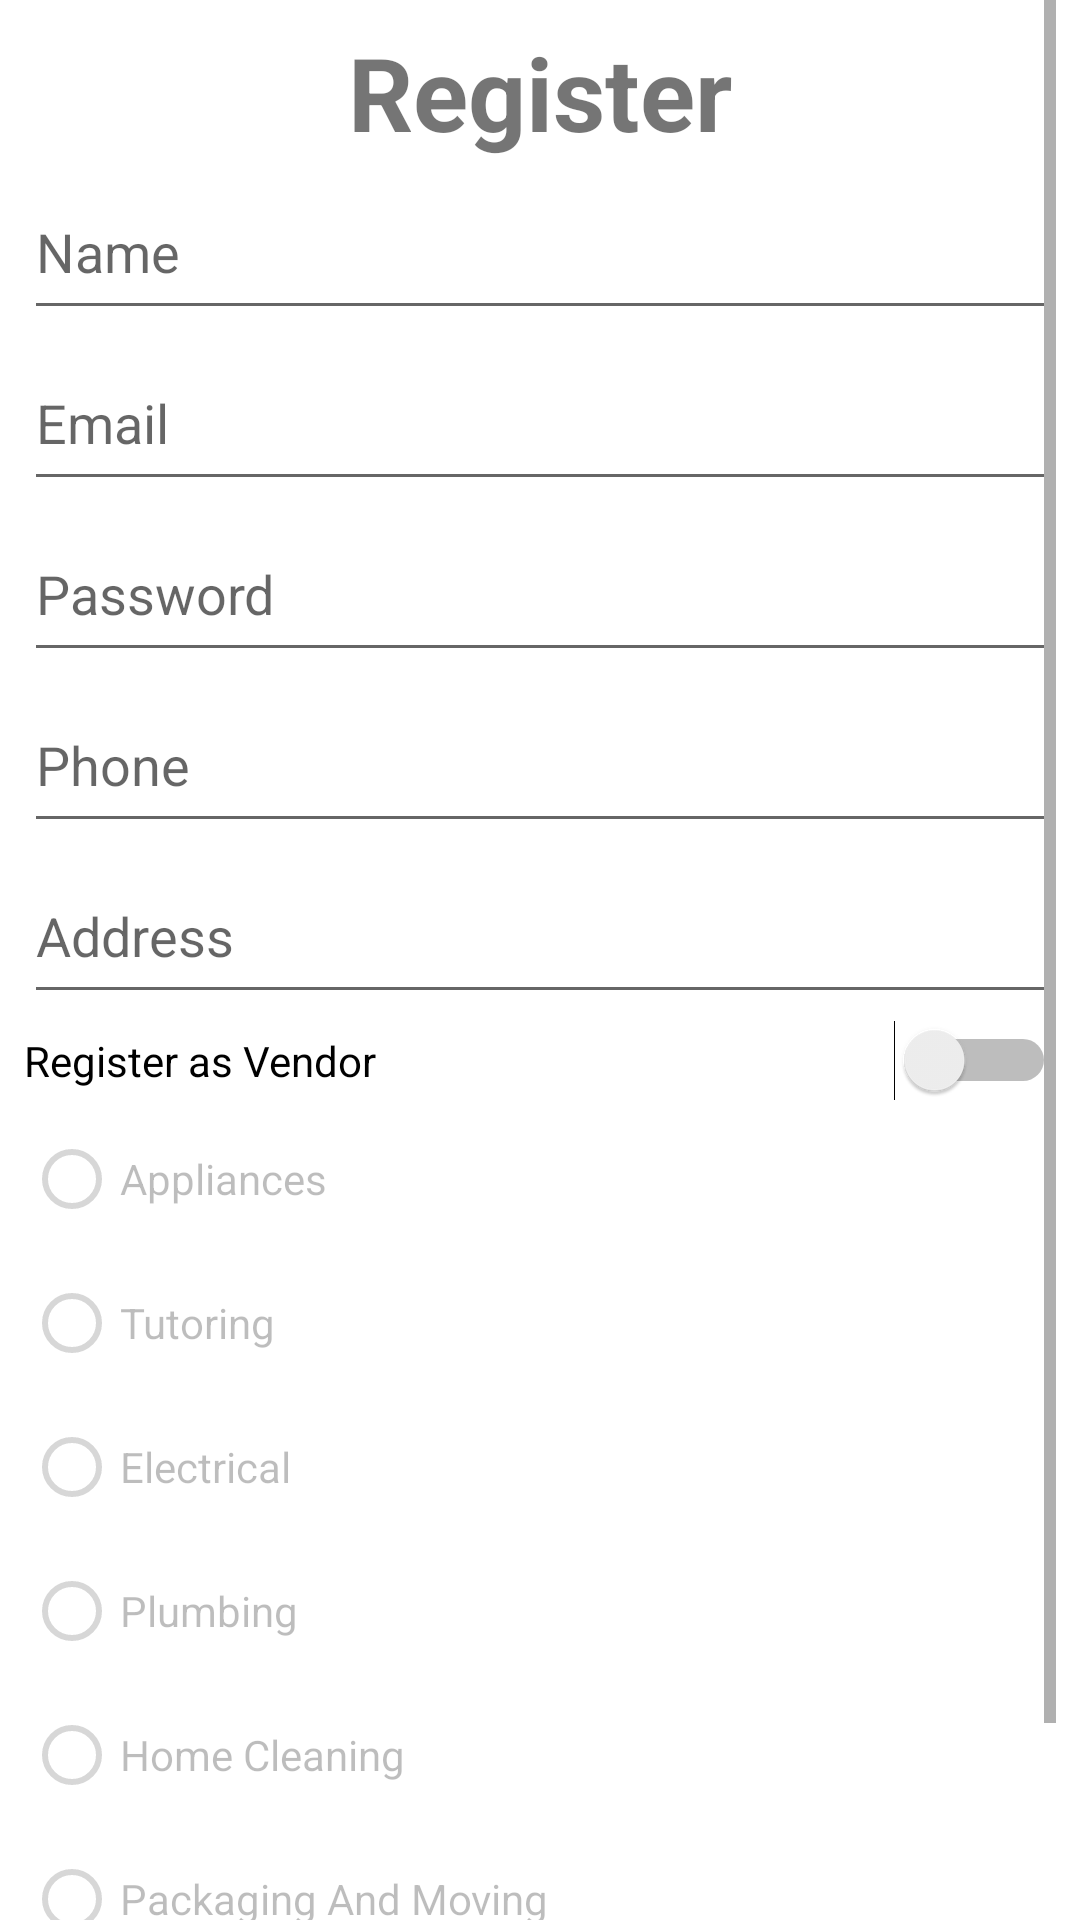

This screen was rendered from an Android layout file. Write that file and the resources it references.
<!-- AndroidManifest.xml: application theme Theme.CSE3310DefaultProject -->
<!-- res/layout/activity_register.xml -->
<?xml version="1.0" encoding="utf-8"?>

<androidx.constraintlayout.widget.ConstraintLayout xmlns:android="http://schemas.android.com/apk/res/android"
    xmlns:app="http://schemas.android.com/apk/res-auto"
    xmlns:tools="http://schemas.android.com/tools"
    android:layout_width="match_parent"
    android:layout_height="match_parent"
    tools:context=".ui.login.RegisterActivity">

    <ScrollView
        android:layout_width="match_parent"
        android:layout_height="match_parent"
        android:layout_marginStart="8dp"
        android:layout_marginEnd="8dp"
        app:layout_constraintBottom_toBottomOf="parent"
        app:layout_constraintEnd_toEndOf="parent"
        app:layout_constraintStart_toStartOf="parent"
        app:layout_constraintTop_toTopOf="parent">

        <LinearLayout
            android:layout_width="match_parent"
            android:layout_height="wrap_content"
            android:orientation="vertical">

            <androidx.constraintlayout.widget.ConstraintLayout
                android:layout_width="match_parent"
                android:layout_height="match_parent">

                <TextView
                    android:id="@+id/textView3"
                    android:layout_width="match_parent"
                    android:layout_height="45dp"
                    android:layout_marginTop="8dp"
                    android:text="Register"
                    android:textAlignment="center"
                    android:textAllCaps="false"
                    android:textSize="34sp"
                    android:textStyle="bold"
                    app:layout_constraintTop_toTopOf="parent" />

                <EditText
                    android:id="@+id/editTextName"
                    android:layout_width="match_parent"
                    android:layout_height="55dp"
                    android:layout_marginTop="2dp"
                    android:ems="10"
                    android:hint="Name"
                    android:inputType="textPersonName"
                    app:layout_constraintTop_toBottomOf="@+id/textView3" />

                <EditText
                    android:id="@+id/editTextEmail"
                    android:layout_width="match_parent"
                    android:layout_height="55dp"
                    android:layout_marginTop="2dp"
                    android:ems="10"
                    android:hint="Email"
                    android:inputType="textEmailAddress"
                    app:layout_constraintTop_toBottomOf="@+id/editTextName" />

                <EditText
                    android:id="@+id/editTextPassword"
                    android:layout_width="match_parent"
                    android:layout_height="55dp"
                    android:layout_marginTop="2dp"
                    android:ems="10"
                    android:hint="Password"
                    android:inputType="textPassword"
                    app:layout_constraintEnd_toEndOf="parent"
                    app:layout_constraintStart_toStartOf="parent"
                    app:layout_constraintTop_toBottomOf="@+id/editTextEmail" />

                <EditText
                    android:id="@+id/editTextPhone"
                    android:layout_width="match_parent"
                    android:layout_height="55dp"
                    android:layout_marginTop="2dp"
                    android:ems="10"
                    android:hint="Phone"
                    android:inputType="phone"
                    app:layout_constraintTop_toBottomOf="@+id/editTextPassword" />

                <EditText
                    android:id="@+id/editTextAddress"
                    android:layout_width="match_parent"
                    android:layout_height="55dp"
                    android:layout_marginTop="2dp"
                    android:ems="10"
                    android:hint="Address"
                    android:inputType="textPostalAddress"
                    app:layout_constraintTop_toBottomOf="@+id/editTextPhone" />

                <Switch
                    android:id="@+id/switchVendor"
                    android:layout_width="match_parent"
                    android:layout_height="wrap_content"
                    android:layout_marginTop="2dp"
                    android:text="Register as Vendor"
                    app:layout_constraintTop_toBottomOf="@+id/editTextAddress" />

                <RadioGroup
                    android:id="@+id/radioGroupServiceCategory"
                    android:layout_width="match_parent"
                    android:layout_height="match_parent"
                    android:layout_marginTop="2dp"
                    app:layout_constraintTop_toBottomOf="@+id/switchVendor">

                    <RadioButton
                        android:id="@+id/radioButtonAppliances"
                        android:layout_width="match_parent"
                        android:layout_height="wrap_content"
                        android:enabled="false"
                        android:hapticFeedbackEnabled="true"
                        android:text="Appliances" />

                    <RadioButton
                        android:id="@+id/radioButtonTutoring"
                        android:layout_width="match_parent"
                        android:layout_height="wrap_content"
                        android:enabled="false"
                        android:hapticFeedbackEnabled="true"
                        android:text="Tutoring" />

                    <RadioButton
                        android:id="@+id/radioButtonElectrical"
                        android:layout_width="match_parent"
                        android:layout_height="wrap_content"
                        android:enabled="false"
                        android:hapticFeedbackEnabled="true"
                        android:text="Electrical" />

                    <RadioButton
                        android:id="@+id/radioButtonPlumbing"
                        android:layout_width="match_parent"
                        android:layout_height="wrap_content"
                        android:enabled="false"
                        android:hapticFeedbackEnabled="true"
                        android:text="Plumbing" />

                    <RadioButton
                        android:id="@+id/radioButtonHomeCleaning"
                        android:layout_width="match_parent"
                        android:layout_height="wrap_content"
                        android:checked="false"
                        android:enabled="false"
                        android:hapticFeedbackEnabled="true"
                        android:text="Home Cleaning" />

                    <RadioButton
                        android:id="@+id/radioButtonPackagingAndMoving"
                        android:layout_width="match_parent"
                        android:layout_height="wrap_content"
                        android:enabled="false"
                        android:hapticFeedbackEnabled="true"
                        android:text="Packaging And Moving" />

                </RadioGroup>

                <Button
                    android:id="@+id/registerButton"
                    android:layout_width="match_parent"
                    android:layout_height="wrap_content"
                    android:layout_marginTop="8dp"
                    android:text="Register"
                    app:layout_constraintTop_toBottomOf="@+id/radioGroupServiceCategory" />

            </androidx.constraintlayout.widget.ConstraintLayout>

        </LinearLayout>
    </ScrollView>
</androidx.constraintlayout.widget.ConstraintLayout>
<!-- resources referenced by this layout -->
<resources>
  <style name="Theme.CSE3310DefaultProject" parent="Theme.MaterialComponents.DayNight.DarkActionBar">
          
          <item name="colorPrimary">@color/purple_500</item>
          <item name="colorPrimaryVariant">@color/purple_700</item>
          <item name="colorOnPrimary">@color/white</item>
          
          <item name="colorSecondary">@color/teal_200</item>
          <item name="colorSecondaryVariant">@color/teal_700</item>
          <item name="colorOnSecondary">@color/black</item>
          
          <item name="android:statusBarColor" tools:targetApi="l">?attr/colorPrimaryVariant</item>
          
      </style>
  <color name="purple_500">#0496D8</color>
  <color name="purple_700">#FF3700B3</color>
  <color name="white">#FFFFFFFF</color>
  <color name="teal_200">#FF03DAC5</color>
  <color name="teal_700">#FF018786</color>
  <color name="black">#FF000000</color>
</resources>
